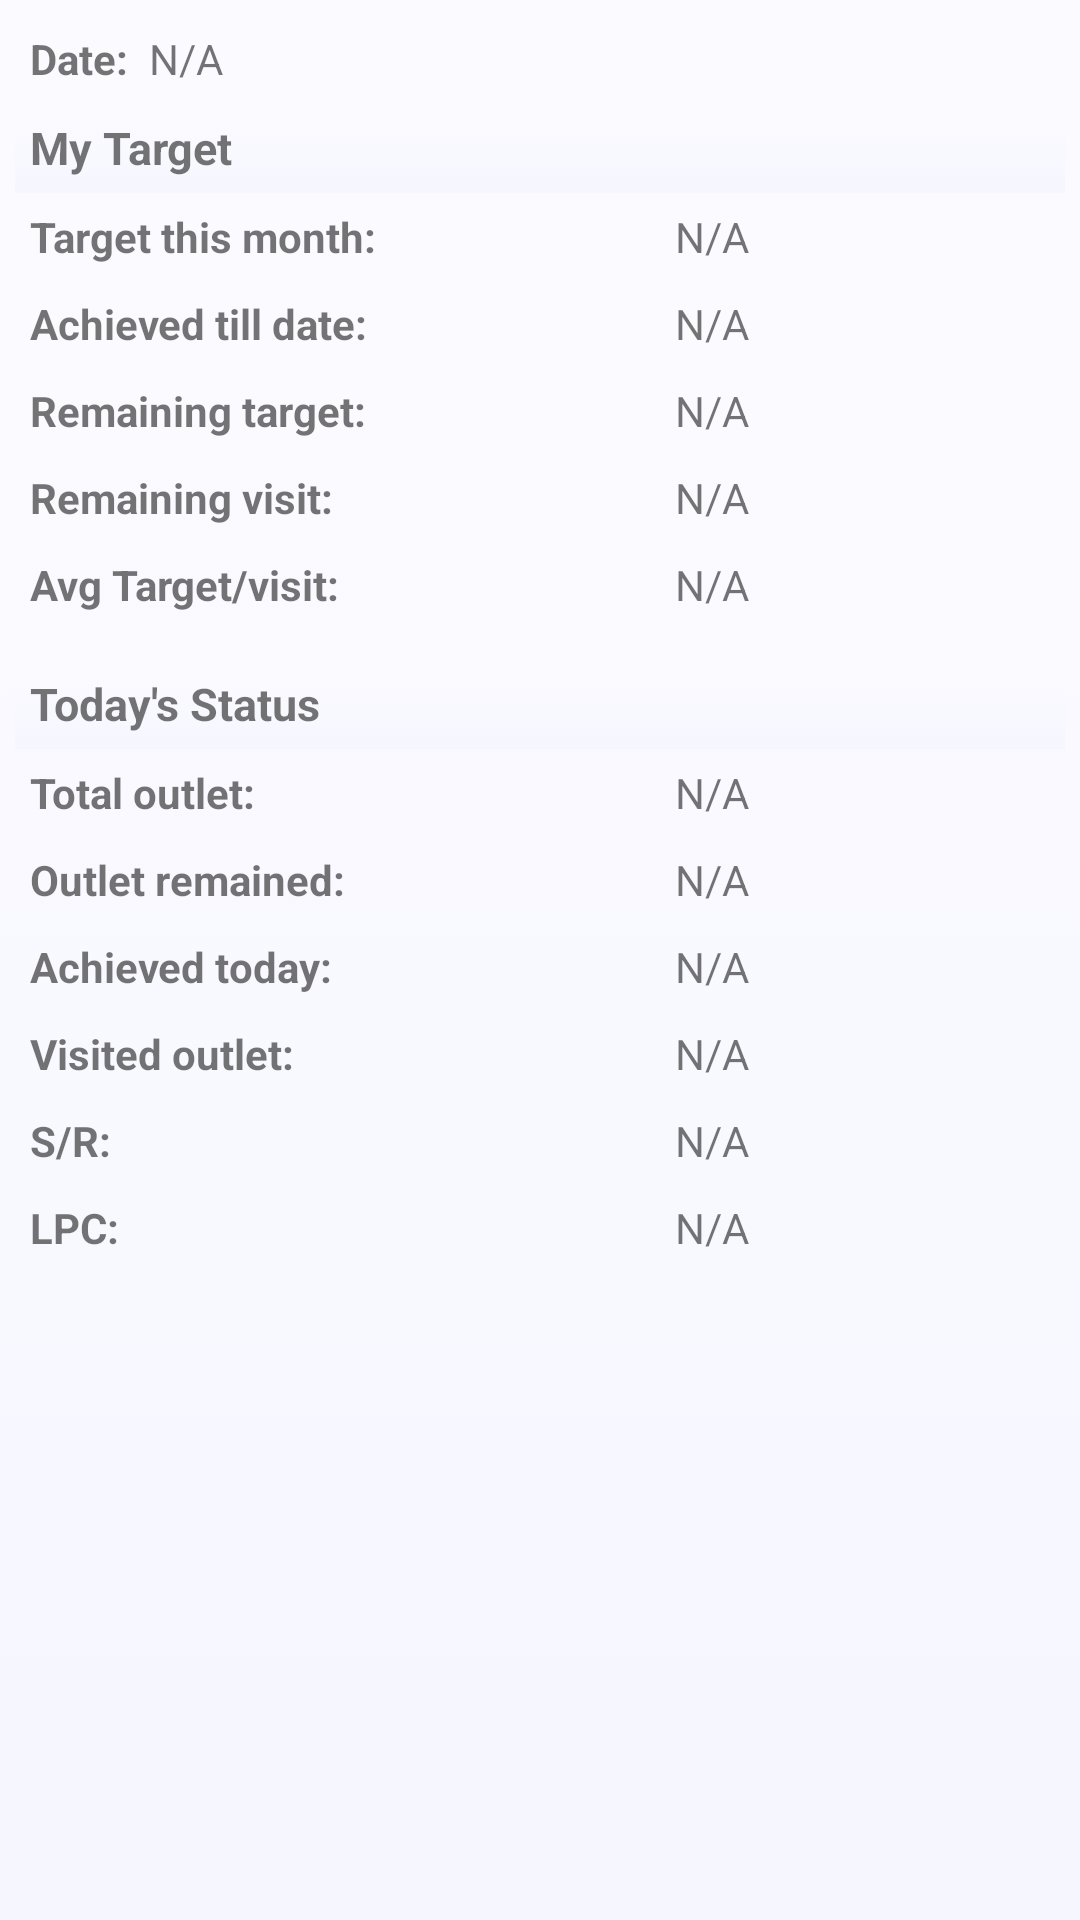

Android layout source for this screen:
<!-- AndroidManifest.xml: application theme AppTheme -->
<!-- res/layout/todays_status_page_layout.xml -->
<?xml version="1.0" encoding="utf-8"?>
<ScrollView
    xmlns:android="http://schemas.android.com/apk/res/android"
    android:layout_width="fill_parent" 
    android:background="@drawable/gray_gradient_background"  
	android:fadeScrollbars="false"
    android:layout_height="fill_parent"> 
	<LinearLayout
	    android:layout_width="fill_parent"
		android:layout_height="wrap_content"
		android:orientation="vertical"
		android:padding="5dp" >
		<LinearLayout
			android:layout_width="match_parent"
			android:layout_height="wrap_content"
			android:orientation="horizontal" >
	
			<TextView
				android:layout_width="wrap_content"
				android:textStyle="bold"
				android:layout_height="wrap_content"			
				android:padding="5dp"
				android:text="Date:" />
	
			<TextView
			    android:id="@+id/date_value"
				android:layout_width="wrap_content"
				android:layout_height="wrap_content"			
				android:padding="2dp"
				android:text="N/A" />
		</LinearLayout>
		
		<TextView
			android:layout_width="fill_parent"
			android:textStyle="bold"
			android:layout_height="wrap_content"			
			android:padding="5dp"
			android:background="@drawable/gray_gradient_background"		
			android:textSize="15sp"
			android:text="My Target" />
	
		<LinearLayout
			android:layout_width="match_parent"
			android:layout_height="wrap_content"
			android:orientation="horizontal" >
	
			<LinearLayout
			    android:layout_width="0px"
			    android:layout_weight="1"
			    android:layout_height="wrap_content"
			    android:orientation="vertical" >
	
				<TextView
					android:layout_width="wrap_content"
					android:textStyle="bold"
					android:layout_height="wrap_content"			
					android:padding="5dp"
					android:text="Target this month:" />
				<TextView
					android:layout_width="wrap_content"
					android:textStyle="bold"
					android:layout_height="wrap_content"			
					android:padding="5dp"
					android:text="Achieved till date:" />
				<TextView
					android:layout_width="wrap_content"
					android:textStyle="bold"
					android:layout_height="wrap_content"			
					android:padding="5dp"
					android:text="Remaining target:" />
				<TextView
					android:layout_width="wrap_content"
					android:textStyle="bold"
					android:layout_height="wrap_content"			
					android:padding="5dp"
					android:text="Remaining visit:" />
				<TextView
					android:layout_width="wrap_content"
					android:textStyle="bold"
					android:layout_height="wrap_content"			
					android:padding="5dp"
					android:text="Avg Target/visit:" />
			</LinearLayout>
			<LinearLayout
			    android:layout_width="0px"
			    android:layout_weight="1"
			    android:paddingLeft="40dp"
			    android:layout_height="wrap_content"
			    android:orientation="vertical" >
				<TextView
				    android:id="@+id/target_this_month_value"
					android:layout_width="match_parent"				
					android:layout_height="wrap_content"			
					android:padding="5dp"
					android:text="N/A" />		
				<TextView
				    android:id="@+id/achieved_till_date_value"
					android:layout_width="match_parent"				
					android:layout_height="wrap_content"			
					android:padding="5dp"
					android:text="N/A" />
				<TextView
				    android:id="@+id/remaining_target_value"
					android:layout_width="match_parent"				
					android:layout_height="wrap_content"			
					android:padding="5dp"
					android:text="N/A" />
				<TextView
				    android:id="@+id/remaining_visit_value"
					android:layout_width="match_parent"				
					android:layout_height="wrap_content"			
					android:padding="5dp"
					android:text="N/A" />
				<TextView
				    android:id="@+id/avg_target_visit_value"
					android:layout_width="match_parent"				
					android:layout_height="wrap_content"			
					android:padding="5dp"
					android:text="N/A" />
			</LinearLayout>			
		</LinearLayout>
		<TextView
			android:layout_width="fill_parent"
			android:textStyle="bold"
			android:layout_height="wrap_content"			
			android:padding="5dp"
			android:background="@drawable/gray_gradient_background"		
			android:textSize="15sp"
			android:layout_marginTop="10dp"		
			android:text="Today's Status" />
			<LinearLayout
			android:layout_width="match_parent"
			android:layout_height="wrap_content"
			android:orientation="horizontal" >
	
			<LinearLayout
			    android:layout_width="0px"
			    android:layout_weight="1"
			    android:layout_height="wrap_content"
			    android:orientation="vertical" >
	
				<TextView
					android:layout_width="wrap_content"
					android:textStyle="bold"
					android:layout_height="wrap_content"			
					android:padding="5dp"
					android:text="Total outlet:" />
				<TextView
					android:layout_width="wrap_content"
					android:textStyle="bold"
					android:layout_height="wrap_content"			
					android:padding="5dp"
					android:text="Outlet remained:" />
				<TextView
					android:layout_width="wrap_content"
					android:textStyle="bold"
					android:layout_height="wrap_content"			
					android:padding="5dp"
					android:text="Achieved today:" />
				<TextView
					android:layout_width="wrap_content"
					android:textStyle="bold"
					android:layout_height="wrap_content"			
					android:padding="5dp"
					android:text="Visited outlet:" />
				<TextView
					android:layout_width="wrap_content"
					android:textStyle="bold"
					android:layout_height="wrap_content"			
					android:padding="5dp"
					android:text="S/R:" />
				<TextView
					android:layout_width="wrap_content"
					android:textStyle="bold"
					android:layout_height="wrap_content"			
					android:padding="5dp"
					android:text="LPC:" />
			</LinearLayout>
			<LinearLayout
			    android:layout_width="0px"
			    android:layout_weight="1"
			    android:paddingLeft="40dp"
			    android:layout_height="wrap_content"
			    android:orientation="vertical" >
				<TextView
				    android:id="@+id/total_outlet_value"
					android:layout_width="match_parent"				
					android:layout_height="wrap_content"			
					android:padding="5dp"
					android:text="N/A" />		
				<TextView
				    android:id="@+id/outlet_remained_value"
					android:layout_width="match_parent"				
					android:layout_height="wrap_content"			
					android:padding="5dp"
					android:text="N/A" />
				<TextView
				    android:id="@+id/achieved_today_value"
					android:layout_width="match_parent"				
					android:layout_height="wrap_content"			
					android:padding="5dp"
					android:text="N/A" />
				<TextView
				    android:id="@+id/visited_outlet_value"
					android:layout_width="match_parent"				
					android:layout_height="wrap_content"			
					android:padding="5dp"
					android:text="N/A" />
				<TextView
				    android:id="@+id/s_r_value"
					android:layout_width="match_parent"				
					android:layout_height="wrap_content"			
					android:padding="5dp"
					android:text="N/A" />
				<TextView
				    android:id="@+id/lpc_value"
					android:layout_width="match_parent"				
					android:layout_height="wrap_content"			
					android:padding="5dp"
					android:text="N/A" />
			</LinearLayout>			
		</LinearLayout>
	
	</LinearLayout>
</ScrollView>
<!-- resources referenced by this layout -->
<resources>
  <!-- drawable gray_gradient_background (drawable) -->
  <?xml version="1.0" encoding="utf-8"?>
  <shape xmlns:android="http://schemas.android.com/apk/res/android"
      android:shape="rectangle"
      android:dither="true">
      <gradient
          android:angle="90"
          android:startColor="#F6F6FF"
          android:endColor="#FBFBFF"
          android:type="linear"/>
  </shape>
  <style name="AppTheme" parent="Theme.AppCompat.Light.DarkActionBar">
          
          <item name="colorPrimary">@color/colorPrimary</item>
          <item name="colorPrimaryDark">@color/colorPrimaryDark</item>
          <item name="colorAccent">@color/colorAccent</item>
          <item name="android:actionBarStyle">@style/MyActionBar</item>
  
          <item name="windowActionModeOverlay">true</item>
          <item name="actionModeBackground">@color/colorPrimaryDark</item>
          <item name="overlapAnchor">false</item>
      </style>
  <style name="MyActionBar" parent="@style/Widget.AppCompat.ActionBar.Solid">
          <item name="titleTextStyle">@style/MyTitleTextStyle</item>
      </style>
  <style name="MyTitleTextStyle" parent="@style/TextAppearance.AppCompat.Widget.ActionBar.Title">
          <item name="android:textColor">@color/white</item>
      </style>
  <!-- not gathered from this repository: default colours our renderer supplied (Android Studio template values) -->
  <color name="white">#FFFFFFFF</color>
  <color name="colorPrimary">#FF6200EE</color>
  <color name="colorPrimaryDark">#FF3700B3</color>
  <color name="colorAccent">#FF03DAC5</color>
</resources>
